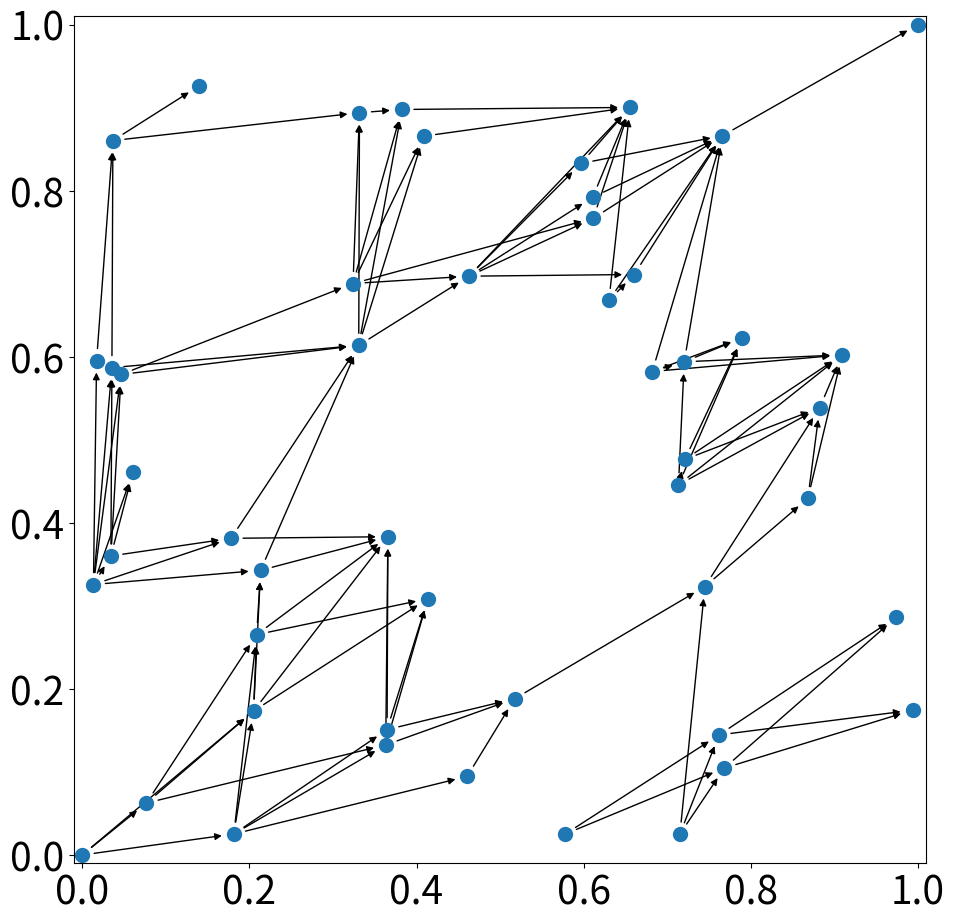
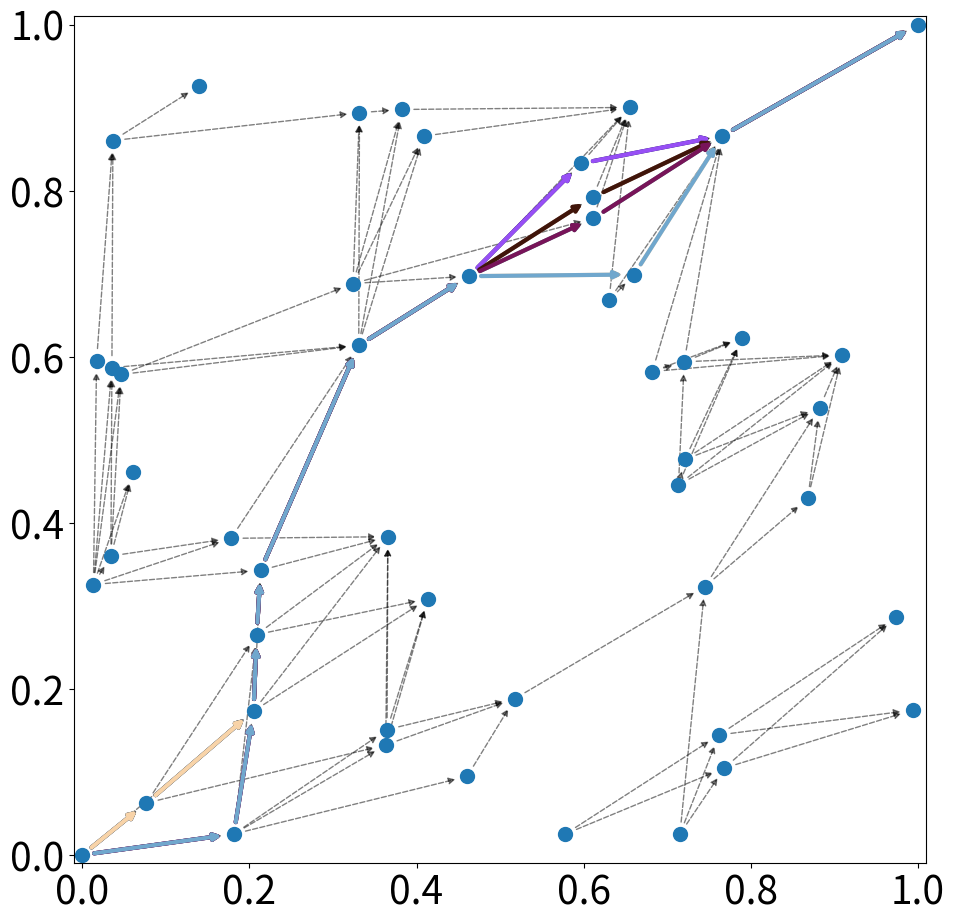

The script that saved these images, in order:
# -*- coding: utf-8 -*-
"""
Created on Mon Oct 10 10:55:15 2022

@author: kevin
"""

import numpy as np
import matplotlib.pyplot as plt
import scipy as sp
import networkx as nx
from operator import itemgetter

params = {
        'axes.labelsize':28,
        'axes.titlesize':28,
        'font.size':28,
        'figure.figsize': [11,11],
        'mathtext.fontset': 'stix',
        }
plt.rcParams.update(params)

area = 1
density = 50

no_points = np.random.poisson(density * area)

xx = np.random.uniform(0,1,((no_points, 1)))
yy = np.random.uniform(0,1,((no_points, 1)))
xy_prime = np.concatenate([xx,yy], axis = 1)
xy_unsorted = np.concatenate([np.array([[0,0],[1,1]]), xy_prime])
xy = sorted(xy_unsorted, key = itemgetter(0))


# plt.scatter(xx,yy)
#node 0 has coordinates xy[0]
#cube space rule connects directed edge from x to y if x_i < y_i for all i
#%%
all_new_edges = []

def distance_check(v):
    p = 2
    R = 0.3
    distance = (np.abs(v[0])**p + np.abs(v[1])**p)**(1/p)
    if distance < R and v[0]> 0 and v[1] > 0:
        return True
    else: 
        return False
    
# R = 0.14
for u in range(no_points+2):
    u_coord = xy[u]
    new_xy = xy - u_coord
    # edge_connection = [v for v in range(no_points+2) 
    #                    if new_xy[v,0] < R and new_xy[v,0] > 0 # turn this into a function
    #                    and new_xy[v,1] < R and new_xy[v,1] > 0]
    edge_connection = [v for v in range(no_points+2)
                       if distance_check(new_xy[v]) == True]
    new_edges = [(u,v) for v in edge_connection]
    for i in new_edges:
        all_new_edges.append(i)
        
G = nx.DiGraph()
G.add_edges_from(all_new_edges)
pos = xy
fig, ax = plt.subplots()
nx.draw_networkx_nodes(G, pos, node_size = 100, ax = ax )
nx.draw_networkx_edges(G, pos, ax = ax )
ax.tick_params(left=True, bottom=True, labelleft=True, labelbottom=True)
ax.set_xlim(-0.01,1.01)
ax.set_ylim(-0.01,1.01)
plt.show()
#%%

paths = list(nx.all_simple_paths(G, 0, no_points+1))
path_length_network = [len(v) for v in paths]
min_path_length = min(path_length_network)
max_path_length = max(path_length_network)
shortest_path = [paths[p] for p in range(len(paths)) if path_length_network[p] == min_path_length]
shortest_path_edges = [(p[i], p[i+1]) for p in shortest_path for i in range(len(p)-1)]
longest_path = [paths[p] for p in range(len(paths)) if path_length_network[p] == max_path_length]
longest_path_edges = [[(p[i], p[i+1]) for i in range(len(p)-1)] for p in longest_path]

#%%
fig, ax = plt.subplots()
nx.draw_networkx_nodes(G, pos, node_size = 100, ax = ax )
nx.draw_networkx_edges(G, pos, ax = ax , style = '--', alpha = 0.5)
# nx.draw_networkx_edges(G, pos, edgelist = shortest_path_edges, edge_color= 'red', width = 2)
for lp in longest_path_edges:
    nx.draw_networkx_edges(G, pos, edgelist = lp, edge_color = np.random.rand(3,), width = 3)


ax.tick_params(left=True, bottom=True, labelleft=True, labelbottom=True)
ax.set_xlim(-0.01,1.01)
ax.set_ylim(-0.01,1.01)
plt.show()

#%%
#IMPLEMENT BFS ALGORITHM
def bfs(graph, node):
    queue = []     #Initialize a queue
    visited = [] # List to keep track of visited nodes.
    bfs_path = [] #shortest path
    visited.append(node)
    queue.append(node)

    while queue:
        s = queue.pop(0) 
        #print(s, end = " ")
        bfs_path.append(s) 

        for neighbour in graph[s]:
            if neighbour not in visited:
                visited.append(neighbour)
    
            queue.append(neighbour)
    
    return bfs_path 
#%%
#RUN
net_dict = {k:list(v) for k, v in G.adjacency()}
bfs_test = bfs(net_dict, 0)
# print(len(bfs_test))
#%%
#TOPOLOGICAL SORT USING BFS & KAHN'S ALGORITHM

#create list of 'source' nodes (i.e. nodes with no incoming edges)
#find list of all nodes that have incoming edges
#connection_list = sorted({x for v in net_dict.values() for x in v})
#ele for ele in range(max(test_list)+1) if ele not in test_list
#S = [ele for ele in list(net_dict.keys()) if ele not in connection_list] #Set of all nodes with no incoming edge
#L = [] #list that will contain sorted elements

def kahn_sort(graph):

    connection_list = sorted({x for v in graph.values() for x in v})
    S = [ele for ele in list(graph.keys()) if ele not in connection_list]
    G = graph.copy()
    L = []
    while S: #while S is not empty, will return True
        n = S.pop(0)
        L.append(n)

        for m in G[n]:
            G[n].remove(m)
            if m not in sorted({x for v in G.values() for x in v}):
                S.append(m)
    
    return L


#%%
def bfs_3(graph):
    """
    Breadth first search from source to target
        Source is specifically node 0
        Target is specifically the last node in the network
            Note: The network must be sorted in a way that the source node has
                  no incoming edge and the target has no outgoing edges.
    
    Input:
        Graph represented as an adjacency list in the form of a python dictionary
        e.g {0: [1, 2, 3],
             1: [2, 3],
             2: [4, 6]
             ...}
    
    Output:
        Yields a generator listing all paths from the source to the target
    """
    source = 0 
    target = {len(graph) - 1}
    
    visited = dict.fromkeys([source]) 
    queue = [iter(G[source])] # list containing iterable generators which are the children of the node
    
    while queue:
        children = queue[-1] # picks out last iterable generator in the queue list  
        child = next(children, None) # generates the first child
        if child is None: # if there are no more child, remove the current generator from the queue
            queue.pop()
            visited.popitem()
        else:
            if child in visited: # if the child has been visited before, do nothing
                continue
            if child in target: # if the child is the target not, yield the entire path from source to target
                yield list(visited) + [child]
            visited[child] = None # record the child as a visited node
            if target - set(visited.keys()): # if the target is not yet visited, add the children of this child to the queue
                queue.append(iter(G[child]))
            else: # if the target is visited, remove it from the visited nodes so we don't prematurely stop searching
                visited.popitem()

#%%
paths = bfs_3(net_dict)
for i in paths:
    print(i)

def bfs_4(G, target):
    """
    Breadth first search from source to target
        Source is specifically node 0
        Target is specifically the last node in the network
            Note: The network must be sorted in a way that the source node has
                  no incoming edge and the target has no outgoing edges.
    
    Input:
        Graph represented as an adjacency list in the form of a python dictionary
        e.g {0: [1, 2, 3],
             1: [2, 3],
             2: [4, 6]
             ...}
    
    Output:
        Yields a generator listing all paths from the source to the target
    """
    target = {target}
    
    visited = dict.fromkeys([0]) 
    queue = [iter(G[0])]
    
    d_min = None # index tracker for the shortest path length
    d_max = 0 # index tracker for the longest path length
    
    shortest_paths = []
    longest_paths = []
    
    while queue:
        children = queue[-1] # picks out last iterable generator in the queue list  
        child = next(children, None) # generates the first child
        if child is None: # if there are no more child, remove the current generator from the queue
            queue.pop()
            visited.popitem()
        else:
            if child in visited: # if the child has been visited before, do nothing
                continue
            if child in target: # if the child is the target, yield the entire path from source to target
                distance = len(visited) # dstance = number of nodes visited (not including the child)
                
                if distance >= d_max: 
                    if distance > d_max: # if the distance is larger than d_max, update d_max and forget the previous list of longest paths
                        longest_paths = []
                        d_max = distance
                    longest_paths.append(list(visited) + [child]) 
                
                elif d_min is None: # initial d_min must have some value (maybe there is a better way to initialise this?)
                    d_min = distance 
                    shortest_paths.append(list(visited) + [child])
                
                elif distance <= d_min:
                    if distance < d_min: # if the distance is less than d_min, update d_min and forget the previous list of shortest paths
                        shortest_paths = []
                        d_min = distance
                    shortest_paths.append(list(visited) + [child])
                
                
            visited[child] = None # record the child as a visited node
            if target - set(visited.keys()): # if the target is not yet visited, add the children of this child to the queue
                queue.append(iter(G[child]))
            else: # if the target is visited, remove it from the visited nodes so we don't prematurely stop searching
                visited.popitem()
    yield shortest_paths
    yield longest_paths

def bfs_percolating(G, target):
    """
    Breadth first search through a network for a path from source to target.
    Existence of a path means that the system is percolating.
    
    Input:
        G: Graph represented as an adjacency list in the form of a python dictionary
        e.g {0: [1, 2, 3],
             1: [2, 3],
             2: [4, 6]
             ...}
        
     Output:
         True if a path exists between the source and target
         False if a path does not exist between the source and target
    """
     
    if 0 not in G: # Checks if the initial source even has connections to other nodes
        return False
    
    target = {target}
    
    visited = dict.fromkeys([0])
    queue = [iter(G[0])]

    
    while queue: 
        children = queue[-1]
        child = next(children, None)
        if child is None:
            queue.pop()
            visited.popitem()
        else:
            if child in visited:
                continue
            if child in target:
                return True # Returns true the moment the first path is found
            visited[child] = None
            if target - set(visited.keys()):
                queue.append(iter(G[child]))
            else:
                visited.popitem()
    return False # Returns false only if the while queue loop terminates, which indicates no path is found
#%%

#DEFINE PERCOLATION FUNCTION
"""
PSEUDOCODE FOR BINARY SEARCH PERCOLATION

Start from R = 1, down to R = 0.
RH = 1, RL = 0
set R = 1 #or RH.copy() ?
if BFS(R) == True: #path exists i.e. Graph is connected.
	RH = R
	R = RH - (RH-RL)/2
if BFS(R) == False: #we have reached a point of no connection
	RL = R
	R = RL + (RH - RL)/2
iterate until RL == RH
"""
